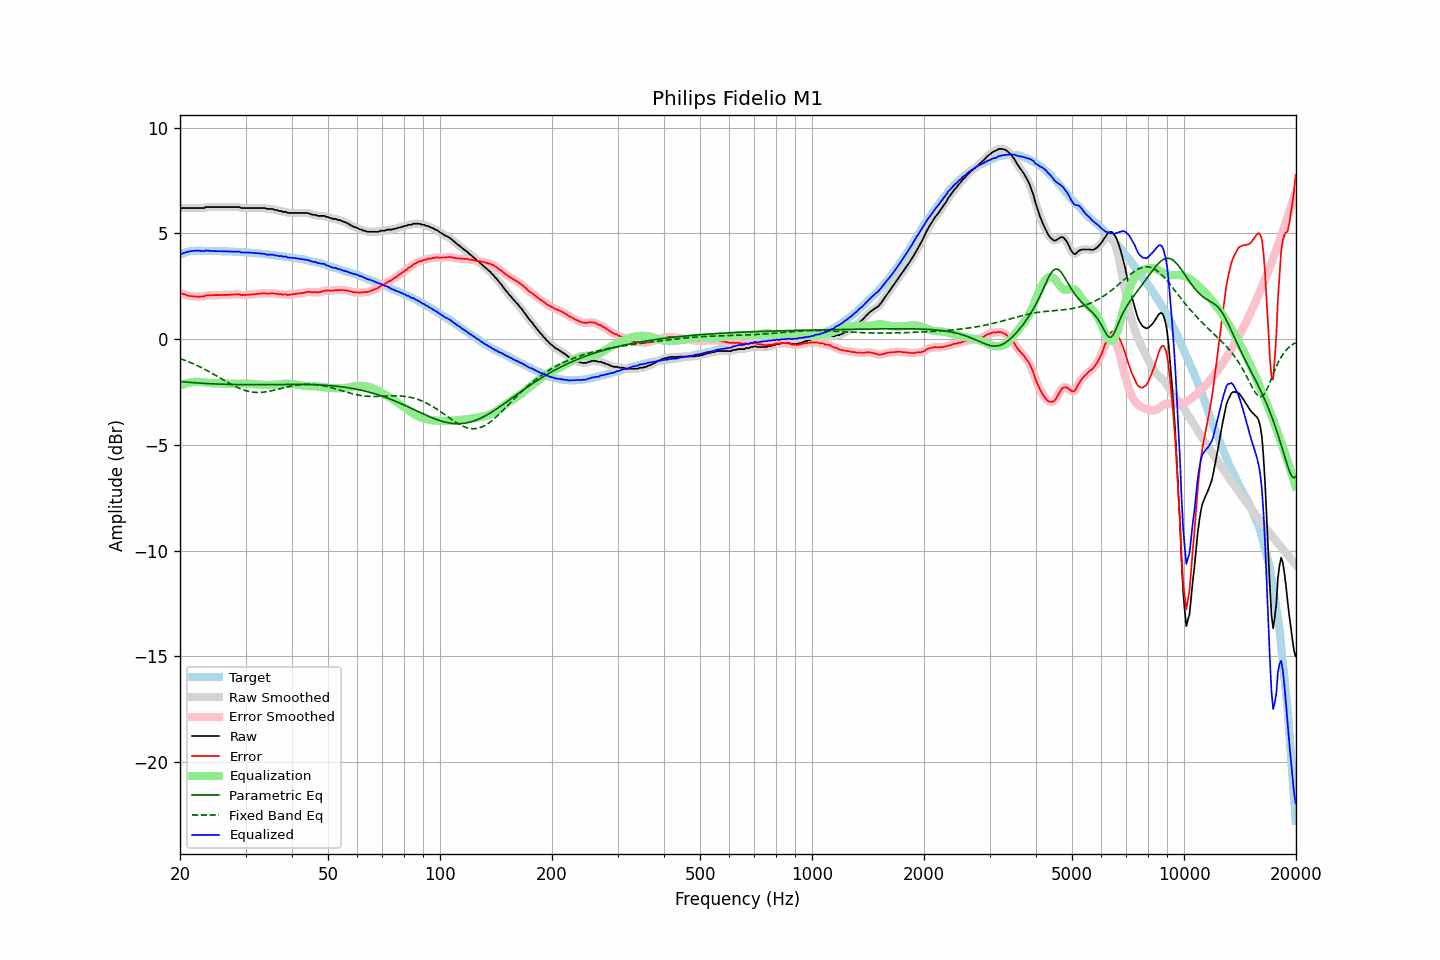

The data file committed next to this chart (first rows):
frequency, raw, error, smoothed, error_smoothed, equalization, parametric_eq, fixed_band_eq, equalized_raw, equalized_smoothed, target
20.00, 6.20, 2.19, 6.20, 2.19, -2.19, -2.00, -0.92, 4.01, 4.01, 4.01
20.20, 6.20, 2.16, 6.20, 2.16, -2.16, -2.01, -0.94, 4.04, 4.04, 4.04
20.40, 6.20, 2.13, 6.20, 2.14, -2.13, -2.01, -0.97, 4.07, 4.07, 4.07
20.61, 6.20, 2.11, 6.20, 2.11, -2.11, -2.02, -1.00, 4.09, 4.09, 4.09
20.81, 6.20, 2.08, 6.20, 2.08, -2.08, -2.03, -1.03, 4.12, 4.12, 4.12
21.02, 6.20, 2.05, 6.20, 2.06, -2.07, -2.03, -1.06, 4.13, 4.13, 4.15
21.23, 6.20, 2.04, 6.20, 2.04, -2.05, -2.04, -1.09, 4.15, 4.15, 4.16
21.44, 6.20, 2.03, 6.20, 2.03, -2.03, -2.05, -1.12, 4.17, 4.17, 4.17
21.66, 6.20, 2.02, 6.20, 2.03, -2.02, -2.05, -1.15, 4.18, 4.18, 4.18
21.87, 6.20, 2.02, 6.20, 2.02, -2.02, -2.06, -1.19, 4.18, 4.18, 4.18
22.09, 6.20, 2.01, 6.20, 2.02, -2.01, -2.06, -1.22, 4.19, 4.19, 4.19
22.31, 6.20, 2.01, 6.20, 2.01, -2.01, -2.07, -1.26, 4.19, 4.19, 4.19
22.54, 6.20, 2.01, 6.20, 2.01, -2.02, -2.08, -1.29, 4.18, 4.18, 4.19
22.76, 6.20, 2.01, 6.20, 2.01, -2.02, -2.08, -1.33, 4.18, 4.17, 4.19
22.99, 6.20, 2.02, 6.20, 2.02, -2.03, -2.09, -1.37, 4.17, 4.17, 4.18
23.22, 6.20, 2.02, 6.22, 2.04, -2.04, -2.09, -1.41, 4.16, 4.18, 4.18
23.45, 6.25, 2.07, 6.23, 2.06, -2.05, -2.09, -1.45, 4.20, 4.18, 4.18
23.69, 6.25, 2.07, 6.25, 2.07, -2.06, -2.10, -1.49, 4.19, 4.19, 4.18
23.92, 6.25, 2.07, 6.25, 2.08, -2.07, -2.10, -1.53, 4.18, 4.19, 4.18
24.16, 6.25, 2.07, 6.25, 2.07, -2.08, -2.11, -1.57, 4.17, 4.17, 4.18
24.40, 6.25, 2.07, 6.25, 2.08, -2.08, -2.11, -1.62, 4.17, 4.17, 4.18
24.65, 6.25, 2.08, 6.25, 2.08, -2.08, -2.11, -1.66, 4.17, 4.17, 4.17
24.89, 6.25, 2.08, 6.25, 2.08, -2.08, -2.12, -1.70, 4.17, 4.17, 4.17
25.14, 6.25, 2.08, 6.25, 2.08, -2.09, -2.12, -1.75, 4.16, 4.16, 4.17
25.39, 6.25, 2.08, 6.25, 2.08, -2.09, -2.12, -1.79, 4.16, 4.16, 4.17
25.65, 6.25, 2.08, 6.25, 2.09, -2.09, -2.13, -1.84, 4.16, 4.16, 4.17
25.91, 6.25, 2.09, 6.25, 2.09, -2.09, -2.13, -1.88, 4.16, 4.16, 4.16
26.16, 6.25, 2.09, 6.25, 2.09, -2.09, -2.13, -1.93, 4.16, 4.16, 4.16
26.43, 6.25, 2.09, 6.25, 2.09, -2.09, -2.13, -1.97, 4.16, 4.16, 4.16
26.69, 6.25, 2.09, 6.25, 2.09, -2.10, -2.14, -2.01, 4.15, 4.15, 4.16
26.96, 6.25, 2.09, 6.25, 2.10, -2.10, -2.14, -2.06, 4.15, 4.15, 4.16
27.23, 6.25, 2.10, 6.25, 2.10, -2.11, -2.14, -2.10, 4.14, 4.14, 4.15
27.50, 6.25, 2.10, 6.25, 2.11, -2.11, -2.14, -2.14, 4.14, 4.14, 4.15
27.77, 6.25, 2.11, 6.25, 2.11, -2.11, -2.14, -2.18, 4.14, 4.14, 4.14
28.05, 6.25, 2.11, 6.25, 2.12, -2.11, -2.14, -2.22, 4.14, 4.14, 4.14
28.33, 6.25, 2.12, 6.25, 2.13, -2.11, -2.14, -2.26, 4.14, 4.14, 4.13
28.62, 6.25, 2.12, 6.25, 2.12, -2.11, -2.15, -2.29, 4.14, 4.14, 4.13
28.90, 6.25, 2.12, 6.23, 2.11, -2.11, -2.15, -2.33, 4.14, 4.13, 4.13
29.19, 6.20, 2.08, 6.22, 2.10, -2.10, -2.15, -2.36, 4.10, 4.11, 4.12
29.48, 6.20, 2.08, 6.20, 2.09, -2.10, -2.15, -2.39, 4.10, 4.10, 4.12
29.78, 6.20, 2.09, 6.20, 2.09, -2.10, -2.15, -2.41, 4.10, 4.10, 4.11
30.08, 6.20, 2.09, 6.20, 2.10, -2.10, -2.15, -2.44, 4.10, 4.10, 4.11
30.38, 6.20, 2.10, 6.20, 2.10, -2.10, -2.15, -2.46, 4.10, 4.10, 4.10
30.68, 6.20, 2.10, 6.20, 2.11, -2.10, -2.15, -2.47, 4.10, 4.10, 4.10
30.99, 6.20, 2.11, 6.20, 2.11, -2.11, -2.15, -2.49, 4.09, 4.09, 4.09
31.30, 6.20, 2.12, 6.20, 2.12, -2.12, -2.15, -2.50, 4.08, 4.08, 4.08
31.61, 6.20, 2.12, 6.20, 2.13, -2.13, -2.15, -2.51, 4.07, 4.07, 4.08
31.93, 6.20, 2.13, 6.20, 2.13, -2.14, -2.15, -2.52, 4.06, 4.06, 4.07
32.24, 6.20, 2.14, 6.20, 2.14, -2.14, -2.15, -2.52, 4.06, 4.06, 4.06
32.57, 6.20, 2.14, 6.20, 2.15, -2.15, -2.15, -2.52, 4.05, 4.05, 4.06
32.89, 6.20, 2.15, 6.20, 2.15, -2.15, -2.15, -2.52, 4.05, 4.05, 4.05
33.22, 6.20, 2.16, 6.20, 2.16, -2.16, -2.15, -2.51, 4.04, 4.05, 4.04
33.55, 6.20, 2.16, 6.20, 2.17, -2.16, -2.14, -2.50, 4.04, 4.04, 4.04
33.89, 6.20, 2.17, 6.19, 2.16, -2.16, -2.14, -2.49, 4.04, 4.02, 4.03
34.23, 6.16, 2.14, 6.17, 2.16, -2.17, -2.14, -2.48, 3.99, 4.01, 4.02
34.57, 6.16, 2.15, 6.16, 2.16, -2.17, -2.14, -2.47, 3.99, 4.00, 4.01
34.92, 6.16, 2.16, 6.16, 2.16, -2.16, -2.14, -2.45, 4.00, 3.99, 4.00
35.27, 6.16, 2.17, 6.15, 2.17, -2.16, -2.14, -2.44, 4.00, 3.99, 3.99
35.62, 6.15, 2.17, 6.14, 2.17, -2.16, -2.14, -2.42, 3.99, 3.99, 3.98
35.97, 6.11, 2.14, 6.12, 2.16, -2.15, -2.14, -2.40, 3.96, 3.97, 3.97
... 635 more rows
